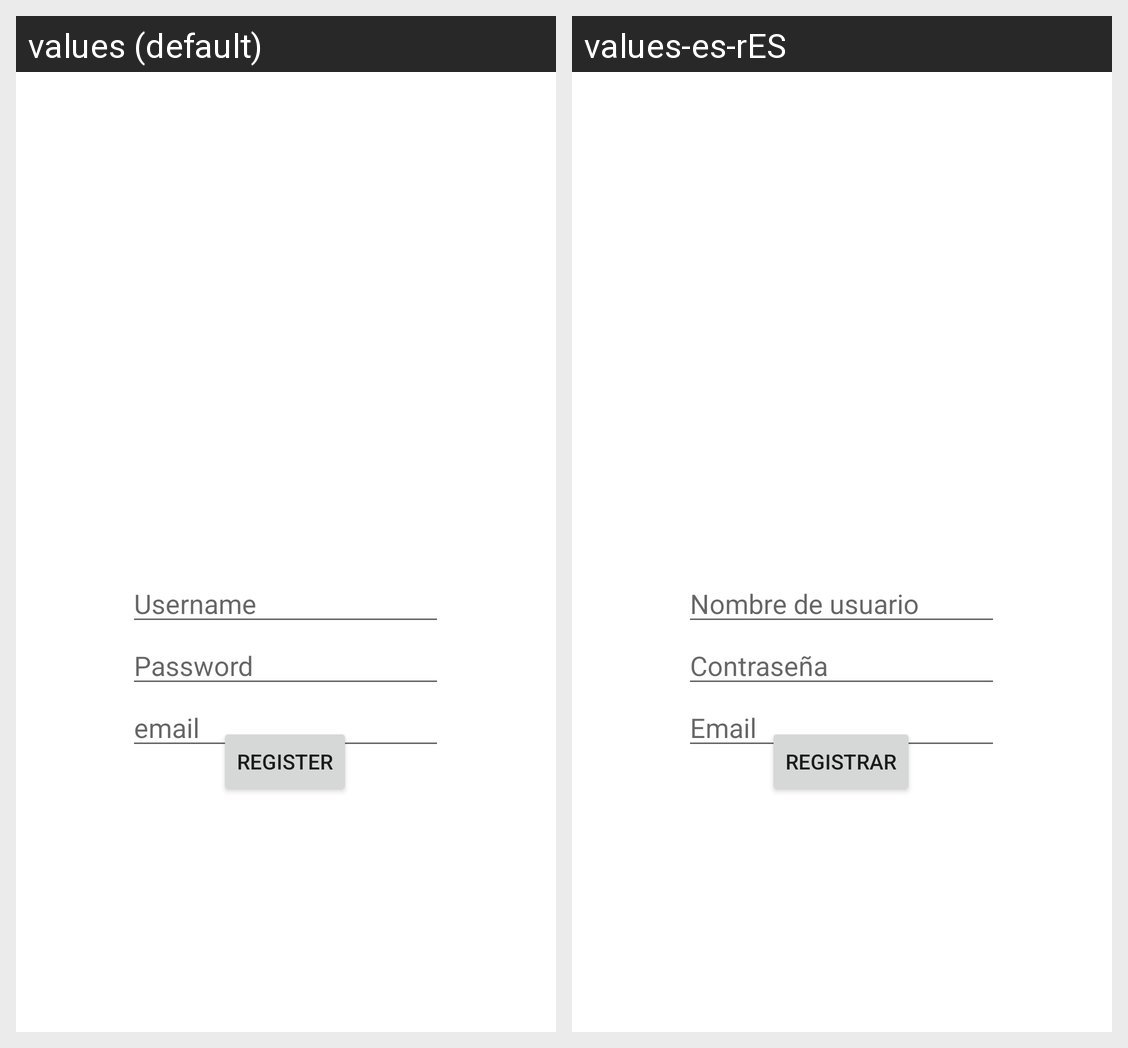

The Android screen above is rendered under two locales of the same app. Produce the string resources it draws, with the default and per-locale values.
Android screen res/layout/activity_register.xml rendered under 2 locales, left to right: values (default), values-es-rES. Device: Nexus 5 (rendered at 1080×1920; each locale shown at half size, 540×960, under a caption strip naming it); theme Theme.FunZones.
Strings drawn on this screen, with the default value and each locale's value (text and hints the layout hard-codes, and strings that could not be matched under every locale, appear in the picture but are not listed):

register
  values: Register
  values-es-rES: Registrar

username
  values: Username
  values-es-rES: Nombre de usuario

password
  values: Password
  values-es-rES: Contraseña

email
  values: email
  values-es-rES: Email
